Run: headless pygame with SDL's dummy video driver; simulated clock (each Clock.tick advances the game by its frame time, no real sleeping); random seed 0; keys injected as events and as key.get_pressed() state; no mouse input.
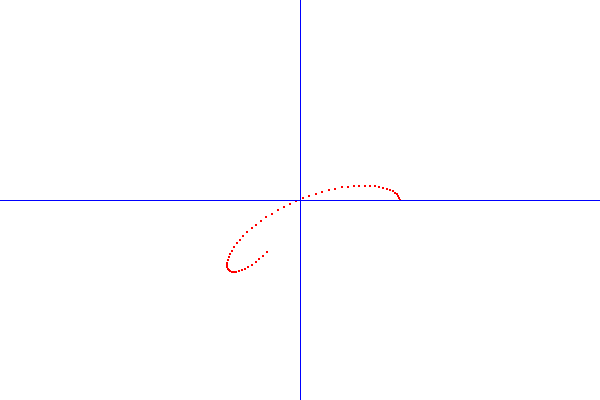
Frame 1 of 3 · flips 1–60 · no input
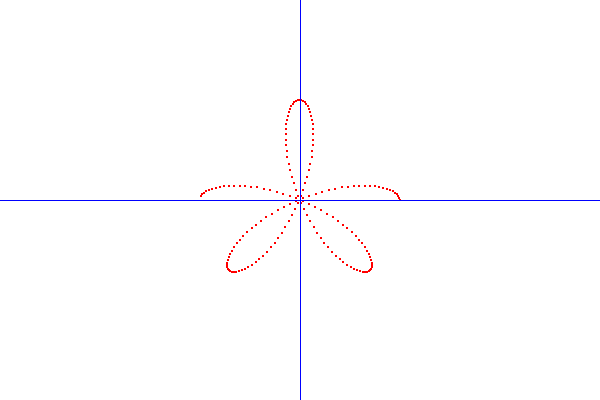
Frame 2 of 3 · flips 61–180 · tapped SPACE, RETURN · held RIGHT (→), D
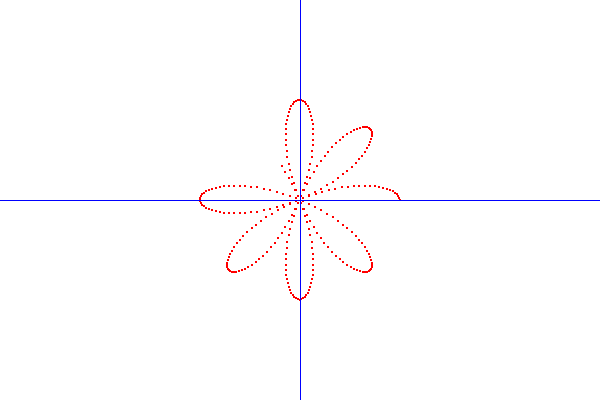
Frame 3 of 3 · flips 181–300 · held DOWN (↓), S

The pygame program that drew these frames:

'''
    Ejercicio 2:
    1.Graficar Y=3x+2 para [-200][200]
    2. Ver en pantalla Y = 3x+2
    3. Graficar coordenadas polares
    4. Dibujar la cicloide

'''

import pygame
import math
import time

ANCHO = 600
ALTO = 400
ROJO = [255, 0, 0]
VERDE = [0, 255, 0]
AZUL = [0, 0, 255]
BLANCO = [255, 255, 255]
C = [ANCHO/2, ALTO/2]

def dibujar_plano():
    pi= [0, C[1]]
    pf= [ANCHO, C[1]]
    pygame.draw.line(pantalla, AZUL,pi,pf)

    pi= [C[0], 0]
    pf= [C[0], ALTO]
    pygame.draw.line(pantalla, AZUL, pi,pf)

def Punto(p, r=1):
    pygame.draw.circle(pantalla, ROJO,p, r)

def Vec_Escalar(p, k):
    vr =[p[0]*k, p[1]*k]
    return vr

def Cartesiano(p):
    #Transformacion
    np = [C[0]+p[0], C[1]-p[1]]
    return np

# Dibuja un triangulo
def Triangulo(p):
    pygame.draw.polygon(pantalla, VERDE, (p[0], p[1], p[2]))

# Dibuja un triangulo y lo situa en el plano
def Triangulo_Plano(p):
    pygame.draw.polygon(pantalla, VERDE, (Cartesiano(p[0]),Cartesiano(p[1]),Cartesiano(p[2])))

def Escalamiento(k, p):
    n_point = []
    for i in p:
        np = [i[0]*k[0], i[1]*k[1]]
        n_point.append(np)
    return n_point

def Rotacion (a, points):
    n_point = []
    for elem in points:
        px = (elem[0] * math.cos(math.radians(a))) + (elem[1] * math.sin(math.radians(a)))
        py = (-elem[0] * math.sin(math.radians(a))) + (elem[1] * math.cos(math.radians(a)))
        np = [px, py]
        n_point.append(np)
    return n_point

def Poligono_Regular(r, angl, n):
    l_np = []
    for i in range(0, 361, angl):
        px = r * math.cos(math.radians(i))
        py = r * math.sin(math.radians(i))
        np = [px, py]
        l_np.append(Cartesiano(np))
    pygame.draw.polygon(pantalla, VERDE, l_np, 0)

def Isometrico(r, angl):
    px = r * math.cos(math.radians(angl))
    py = r * math.sin(math.radians(angl))
    np = [px, py]
    return Cartesiano(np)

def addVector(v1, v2):
    result = []
    for i in range(len(v1)):
        result.append(v1[i] + v2[i])
    return result

def Polares(a, n):
    l_np = []
    for l in range(0, 361):
        r = a * math.cos(math.radians(n * l))
        x = r * math.cos(math.radians(l))
        y = r * math.sin(math.radians(l))
        np = [x, y]
        l_np.append(Cartesiano(np))
    return l_np

if __name__=='__main__':
    pygame.init()
    pantalla = pygame.display.set_mode([ANCHO, ALTO])
    pygame.display.set_caption('Ejemplo')
    fin = False
    #
    pantalla.fill(BLANCO)
    dibujar_plano()

    #  Primer punto
    # for x in range(-200, 200):
    #     Punto(Cartesiano([x, 3*x+2]))
    #
    # pygame.display.flip()
    #Polares(100, 4)
    pygame.display.flip()
    reloj =pygame.time.Clock()
    var_x = 1
    var_y = 1
    cont = 0
    pt = Polares(100, 4)
    while not fin:
        for event in pygame.event.get():
            if event.type == pygame.KEYDOWN:
                if event.key == pygame.K_a:
                    pass

            if event.type == pygame.QUIT:
                fin = True

        #  Punto 2
        # pantalla.fill(BLANCO)
        dibujar_plano()
        # Polares(100)
        # x= -200+ var_x
        # y = -602
        # var_x += 1
        # if(x <= 200):
        #     Punto(Cartesiano([x, 3*x +2]))
        # else:
        #     break
        #
        # pygame.display.flip()
        # reloj.tick(60)

        # Punto 3
        n = [int(pt[cont][0]), int(pt[cont][1])]
        Punto(n)
        reloj.tick(60)
        cont +=1

        pygame.display.flip()
